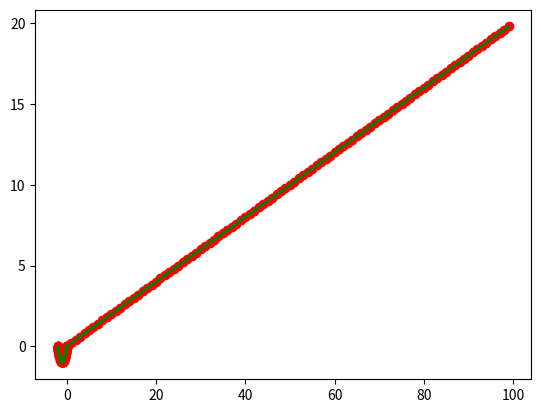

The script that saved this image:
import numpy as np
import matplotlib.pyplot as plt
import matplotlib.animation as animation
from mpl_toolkits.mplot3d import Axes3D

# References
# https://gist.github.com/neale/e32b1f16a43bfdc0608f45a504df5a84
# https://towardsdatascience.com/animations-with-matplotlib-d96375c5442c
# https://riptutorial.com/matplotlib/example/23558/basic-animation-with-funcanimation

# ANIMATION FUNCTION
def func(num, dataSet, line, redDots):
    # NOTE: there is no .set_data() for 3 dim data...
    line.set_data(dataSet[0:2, :num])    
    line.set_3d_properties(dataSet[2, :num])    
    redDots.set_data(dataSet[0:2, :num])    
    redDots.set_3d_properties(dataSet[2, :num]) 
    return line


# THE DATA POINTS
t = np.arange(0,20,0.2) # This would be the z-axis ('t' means time here)
x = np.cos(t)-1
y = 1/2*(np.cos(2*t)-1)
dataSet = np.array([x, y, t])
numDataPoints = len(t)

# GET SOME MATPLOTLIB OBJECTS
fig = plt.figure()
ax = Axes3D(fig)
redDots = plt.plot(dataSet[0], dataSet[1], dataSet[2], lw=2, c='r', marker='o')[0] # For scatter plot
# NOTE: Can't pass empty arrays into 3d version of plot()
line = plt.plot(dataSet[0], dataSet[1], dataSet[2], lw=2, c='g')[0] # For line plot

# AXES PROPERTIES]
# ax.set_xlim3d([limit0, limit1])
ax.set_xlabel('X(t)')
ax.set_ylabel('Y(t)')
ax.set_zlabel('time')
ax.set_title('Trajectory of electron for E vector along [120]')

# Creating the Animation object
line_ani = animation.FuncAnimation(fig, func, frames=numDataPoints, fargs=(dataSet,line,redDots), interval=50, blit=False)
# line_ani.save(r'Animation.mp4')


plt.show()